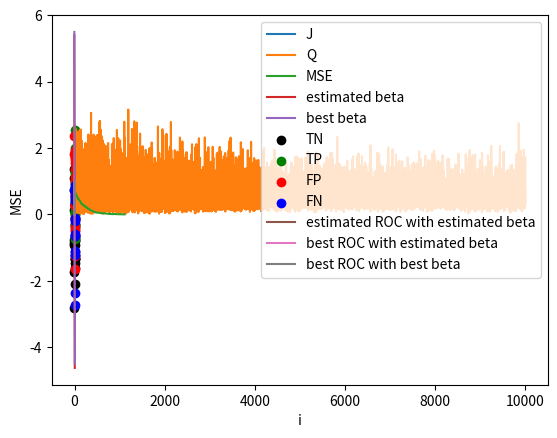

Python code for this plot:
import math
import random
import numpy as np
import matplotlib.pyplot as plt
from scipy.stats import norm
import scipy.special

class SGD():
    
    def __init__(self, m=[1,1], labels=[-1, 1], prior=[1/2, 1/2], n_iterates=None, learning_rate = 0.01, decay=False, early_stopping=False, s=1, N=100):
        """
        Input:
        - m: mean of the x that will generates when label is +1
        - labels: the two label
        - prior: list that contains prior of -1 and +1
        - n_iterates: is used only in online application. Represent the max number of iterations that will be performed
        - learning rate: in case of decaying step-size, that is the tau. In constant step-size is the mu
        - decay: if decay is false the learning rate remains constant. In contrast, if is true th learning rate will be (learning rate)/(i+1)
        - early_stopping: if is a number -> if J don't change more than a constant between two iterations, the for-each will stop
        - s: mini-batch size. If s=1, will be performed SGD with 
        - N: size of dataset
        """
        self._m = m
        self._labels = labels
        self._prior = prior
        # value of the optimal parameters of beta
        self._best_beta = [(-self._norm(m)**2)/2 + math.log(prior[1]/prior[0])] + m
        self._learning_rate = learning_rate
        self._decay = decay
        self._early_stopping = early_stopping
        self._s = s
        self._N = N
        self._n_iterates = n_iterates
        self._beta = None
        self._J = None
        self._Q = None
        self._MSE = None
        self._beta_values = None
        

    def run(self):
        """
        This method run the SGD
        """

        stop = 0

        # Inizializate beta
        beta = list(range(len(self._m) + 1))
        for i in range(len(beta)):
            beta[i] = random.random()
        # beta =[random.random()] + [0] * len(self._m)
            
        learning_rate = self._learning_rate
        # Generate data
        labels, data = self._generate_data(self._N)
        n_iterates = math.ceil(len(labels)/self._s)
        self._n_iterates = n_iterates

        self._J = [None] * n_iterates
        # Because the loss function Q is defined on a sample of dataset
        self._Q = [None] * self._N
        self._MSE = [None] * n_iterates
        self._beta_values = [None] * n_iterates
        x_J = []
        y_J = []

        for i in range(n_iterates):
            y, x = labels[i*self._s:(i+1)*self._s], data[i*self._s:(i+1)*self._s]
            x_J = x_J + x
            y_J = y_J + y

            # Calculate the gradient
            grad = self._calculate_gradient(y, x, beta)
            # Update beta
            beta = self._update_beta(beta, grad, learning_rate)
            # Calculate actual J
            self._J[i] = self._calculate_J(y_J, x_J, beta)
            # Calculate Q
            for k in range(len(y)):
                self._Q[i*self._s+k] = math.log(1 + math.exp(-y[k]*self._dot_product(x[k], beta)))
            # Calculate MSE
            self._beta_values[i] = beta
            self._MSE[i] = self._calculate_MSE(beta)

            # If early stopping must be performed
            if self._early_stopping != False:
                if i!=0 and (abs(self._J[i]-self._J[i-1])<=0.0000001):
                    stop = stop+1
                    if stop >= self._early_stopping:
                        print("Stop at iteretion number", i)
                        break
                else:
                    stop = 0
            # If decay must be performed
            if self._decay:
                learning_rate = self._learning_rate/(i+1)
        self._beta = beta


        

    def plot_costs(self):
        """
        Plot graphs of the cost function J, loss function Q and MSE
        """
        plt.plot(list(range(self._n_iterates)), self._J, label="J")
        plt.xlabel("i")
        plt.ylabel("J")
        plt.legend()
        plt.show()
        plt.plot(list(range(self._N)), self._Q, label="Q")
        plt.xlabel("N")
        plt.ylabel("Q")
        plt.legend()
        plt.show()
        plt.plot(list(range(self._n_iterates)), self._MSE, label="MSE")
        plt.xlabel("i")
        plt.ylabel("MSE")
        plt.legend()
        plt.show()

    def test_beta(self, beta=None, n=100):
        """
        This methods generate n point and tests beta's ability to classify these points correctly
        """
        if beta == None:
            beta = self._beta
        
        # Plot estimated beta
        x0 = np.linspace(-5, 5, 100)
        x1 = (-beta[0] - beta[1] * x0) / beta[2]
        plt.plot(x0, x1, label="estimated beta")
        plt.legend()

        # Plot best beta
        x1 = (-self._best_beta[0] - self._best_beta[1] * x0) / self._best_beta[2]
        plt.plot(x0, x1, label="best beta")
        plt.legend()

        TP = []
        TN = []
        FN = []
        FP = []
        y, x = self._generate_data(n)
        for i in range(n):
            
            f_x = 0
            for k in range(len(x[i])):
                f_x = f_x + beta[k]*x[i][k]
            if y[i] == 1:
                if f_x > 0:
                    TP.append([x[i][1], x[i][2]])
                else:
                    FN.append([x[i][1], x[i][2]])
            else:
                if f_x > 0:
                    FP.append([x[i][1], x[i][2]])
                else:
                    TN.append([x[i][1], x[i][2]])

        self._scatter_points(TN, "black", "TN")
        self._scatter_points(TP, "green", "TP")
        self._scatter_points(FP, "red", "FP")
        self._scatter_points(FN, "blue", "FN")

        plt.show()

    def _scatter_points(self, points, color, label):
        x0 = [point[0] for point in points]
        x1 = [point[1] for point in points]
        plt.scatter(x0, x1, color=color, label=label)
        plt.legend()


    def _calculate_J(self, y_J, x_J, beta):
        """
        J = log(1 + exp(-y*beta*x))
        """
        values = 0
        for i in range(len(y_J)):
            values = values + math.log(1 + math.exp(-y_J[i]*self._dot_product(x_J[i], beta)))
        return values/len(y_J)

    def _calculate_gradient(self, y, x, beta):
        """
        dJ/dbeta = -y*x*(exp(-y*beta*x)/(1+exp(-y*beta*x))) = -y*x*(1/(1+exp(y*beta*x)))
        If s, the batch size, is more than one -> will be performed the arithmetic mean
        """
        s = len(y)
        grad = [0] * len(x[0])
        for k in range(s):
            const = 1/(1+math.exp(y[k]*self._dot_product(x[k], beta)))
            
            for i in range(len(grad)):
                grad[i] = grad[i] - (y[k]*x[k][i]*const)
        for i in range(len(grad)):
            grad[i] = grad[i]/s
        return grad

    def _update_beta(self, beta, grad, learning_rate):
        """
        This method update beta
        """
        for i in range(len(beta)):
            beta[i] = beta[i] - learning_rate*grad[i]
        return beta

    # def _new_sample(self):
    #     label = random.choice(self._labels)
    #     x = list(range(len(self._m)))
    #     if label == 1:
    #         m = self._m
    #     else:
    #         m = [0] * len(self._m)
    #     for i in range(len(self._m)):
    #         x[i] = np.random.normal(m[i], 1)
    #     x = [1] + x
    #     return label, x

    def _generate_data(self, n):
        """
        Input:
        - n: number of data will be generated
        Output:
        - y: list of n labels
        - x: data associated to the labels
        """
        x = [0] * n
        label = [0] * n
        for k in range(n):
            label[k] = random.choice(self._labels)
            x[k] = list(range(len(self._m)))
            if label[k] == 1:
                m = self._m
            else:
                m = [0] * len(self._m)
            for i in range(len(self._m)):
                x[k][i] = np.random.normal(m[i], 1)
            x[k] = [1] + x[k]
        return label, x
    
    def _dot_product(self, x1, x2):
        """
        Perform the dot product between x1 and x2.
        """
        value = 0
        for i in range(len(x1)):
            value = value + x1[i]*x2[i]
        return value

    def _norm(self, values):
        """
        Perform norm on a list of numbers
        """
        return math.sqrt(sum(x**2 for x in values))
    
    def _calculate_MSE(self, beta):
        """
        E[∥βi-β∥^2]
        """
        err = [0] *len(beta)
        for i in range(len(beta)):
            err[i] = beta[i] - self._best_beta[i]
        return self._norm(err)**2





    def plot_ROC(self, nMC=5, n=100, step=0.01):
        """
        Input:
        - nMC: run MonteCarlo
        - n: number of sample
        - step: step for generate alpha
        """
        alphas = np.arange(0, 1+step, step).tolist()
        gammas = self._gamma_calculate(alphas)
        one_minus_beta, one_minus_best_beta = self._one_minus_beta_calculate(alphas)
        TP = [[0 for j in range(len(alphas))] for i in range(nMC)]
        TN = [[0 for j in range(len(alphas))] for i in range(nMC)]
        FP = [[0 for j in range(len(alphas))] for i in range(nMC)]
        FN = [[0 for j in range(len(alphas))] for i in range(nMC)]

        TPR_run = [[0 for j in range(len(alphas))] for i in range(nMC)]
        FPR_run = [[0 for j in range(len(alphas))] for i in range(nMC)]

        TPR = [0] * len(alphas)
        FPR = [0] * len(alphas)
        for run in range(nMC):
            y, x = self._generate_data(n)
            for k in range(n):
                f = 0
                for i in range(len(self._m)):
                    f = f + self._beta[i+1]*x[k][i+1]
                for i in range(len(alphas)):
                    if y[k] == -1:
                        if f < gammas[i]:
                            TN[run][i] = TN[run][i] + 1
                        else:
                            FP[run][i] = FP[run][i] + 1
                    else:
                        if f > gammas[i]:
                            TP[run][i] = TP[run][i] + 1
                        else:
                            FN[run][i] = FN[run][i] + 1
            for i in range(len(alphas)):
                if FP[run][i] + TN[run][i] != 0:
                    FPR_run[run][i] =  FP[run][i] / (FP[run][i] + TN[run][i])
                else:
                    print("Divisione per zero nella FPR_run")
                    FPR_run[run][i] = 0
                
                if TP[run][i] + FN[run][i] != 0:
                    TPR_run[run][i] = TP[run][i] / (TP[run][i] + FN[run][i])
                else:
                    print("Divisione per zero nella TPR_run")
                    TPR_run[run][i] = 0
        
        for i in range(len(alphas)):
            fpr = 0
            tpr = 0
            for run in range(nMC):
                fpr = fpr + FPR_run[run][i]
                tpr = tpr + TPR_run[run][i]
            TPR[i] = tpr/(run+1)
            FPR[i] = fpr/(run+1)
        plt.plot(FPR, TPR, label="estimated ROC with estimated beta")
        plt.plot(alphas, one_minus_beta, label="best ROC with estimated beta")
        plt.plot(alphas, one_minus_best_beta, label="best ROC with best beta")
        plt.legend()
        plt.show()

    def _gamma_calculate(self, alphas):
        """
        Calculate value of gamma for eache value of alpha.
        """
        gammas = [0] * len(alphas)
        den = 0
        for i in range(1, len(self._beta)):
            den = den + (self._beta[i]**2)
        den = math.sqrt(den)
        #const = math.log(self._prior[1]/self._prior[0]) - self._beta[0]
        den_brah = self._norm(self._m)
        for i in range(len(alphas)):
            gammas[i] = self._inverse_Q_function(alphas[i])*den_brah
        return gammas
    
    def _one_minus_beta_calculate(self, alphas):
        """
        Calculate best value of beta for each value of alpha.
        """
        betas = [0] * len(alphas)
        best_betas = [0] * len(alphas)
        num = 0
        den = 0
        best_num = 0
        best_den = 0
        for i in range(0, len(self._m)):
            num = num + self._beta[i+1]*self._m[i] 
            den = den + (self._beta[i+1]**2)
            best_num = best_num + self._best_beta[i+1]*self._m[i] 
            best_den = best_den + (self._best_beta[i+1]**2)
        const = num/math.sqrt(den)
        best_const = best_num/math.sqrt(best_den)
        for i in range(len(alphas)):
            betas[i] = self._Q_function((self._inverse_Q_function(alphas[i]) - const))
            best_betas[i] = self._Q_function((self._inverse_Q_function(alphas[i]) - best_const))
        return betas, best_betas

    def _inverse_Q_function(self, x):
        """
        Calculate inverse of Q function.
        """
        return norm.ppf(1 - x)
    
    def _Q_function(self, x):
        """
        Calculate Q function.
        """
        return 0.5 * scipy.special.erfc(x / (2**0.5))



    def run_online(self):
        """
        If you have an algorithm online, run this.
        """
        stop = 0

        # Inizializate beta
        beta = list(range(len(self._m) + 1))
        for i in range(len(beta)):
            beta[i] = random.random()
            
        learning_rate = self._learning_rate

        n_iterates = math.ceil(self._n_iterates/self._s)
        self._n_iterates = n_iterates

        self._J = [None] * n_iterates
        # Because the loss function Q is defined on a sample of dataset
        self._N = n_iterates*self._s
        self._Q = [None] * self._N
        self._MSE = [None] * n_iterates
        self._beta_values = [None] * n_iterates
        x_J = []
        y_J = []

        for i in range(n_iterates):
            y, x = self._generate_data(self._s)
            x_J = x_J + x
            y_J = y_J + y

            # Calculate the gradient
            grad = self._calculate_gradient(y, x, beta)
            # Update beta
            beta = self._update_beta(beta, grad, learning_rate)
            # Calculate actual J
            self._J[i] = self._calculate_J(y_J, x_J, beta)
            # Calculate Q
            for k in range(len(y)):
                self._Q[i*self._s+k] = math.log(1 + math.exp(-y[k]*self._dot_product(x[k], beta)))
            # Calculate MSE
            self._beta_values[i] = beta
            self._MSE[i] = self._calculate_MSE(beta)

            # If early stopping must be performed
            if self._early_stopping != False:
                if i!=0 and (abs(self._J[i]-self._J[i-1])<=0.0000001):
                    stop = stop+1
                    if stop >= self._early_stopping:
                        print("Stop at iteretion number", i)
                        break
                else:
                    stop = 0
            # If decay must be performed
            if self._decay:
                learning_rate = self._learning_rate/(i+1)
        self._beta = beta


s = SGD(s=9, m=[0.5, 0.5], n_iterates=10000, early_stopping=5)

s.run_online()
s.plot_costs()
s.test_beta() # You can launch it only if you have len(m)==2
s.plot_ROC(nMC=10, n=1000)